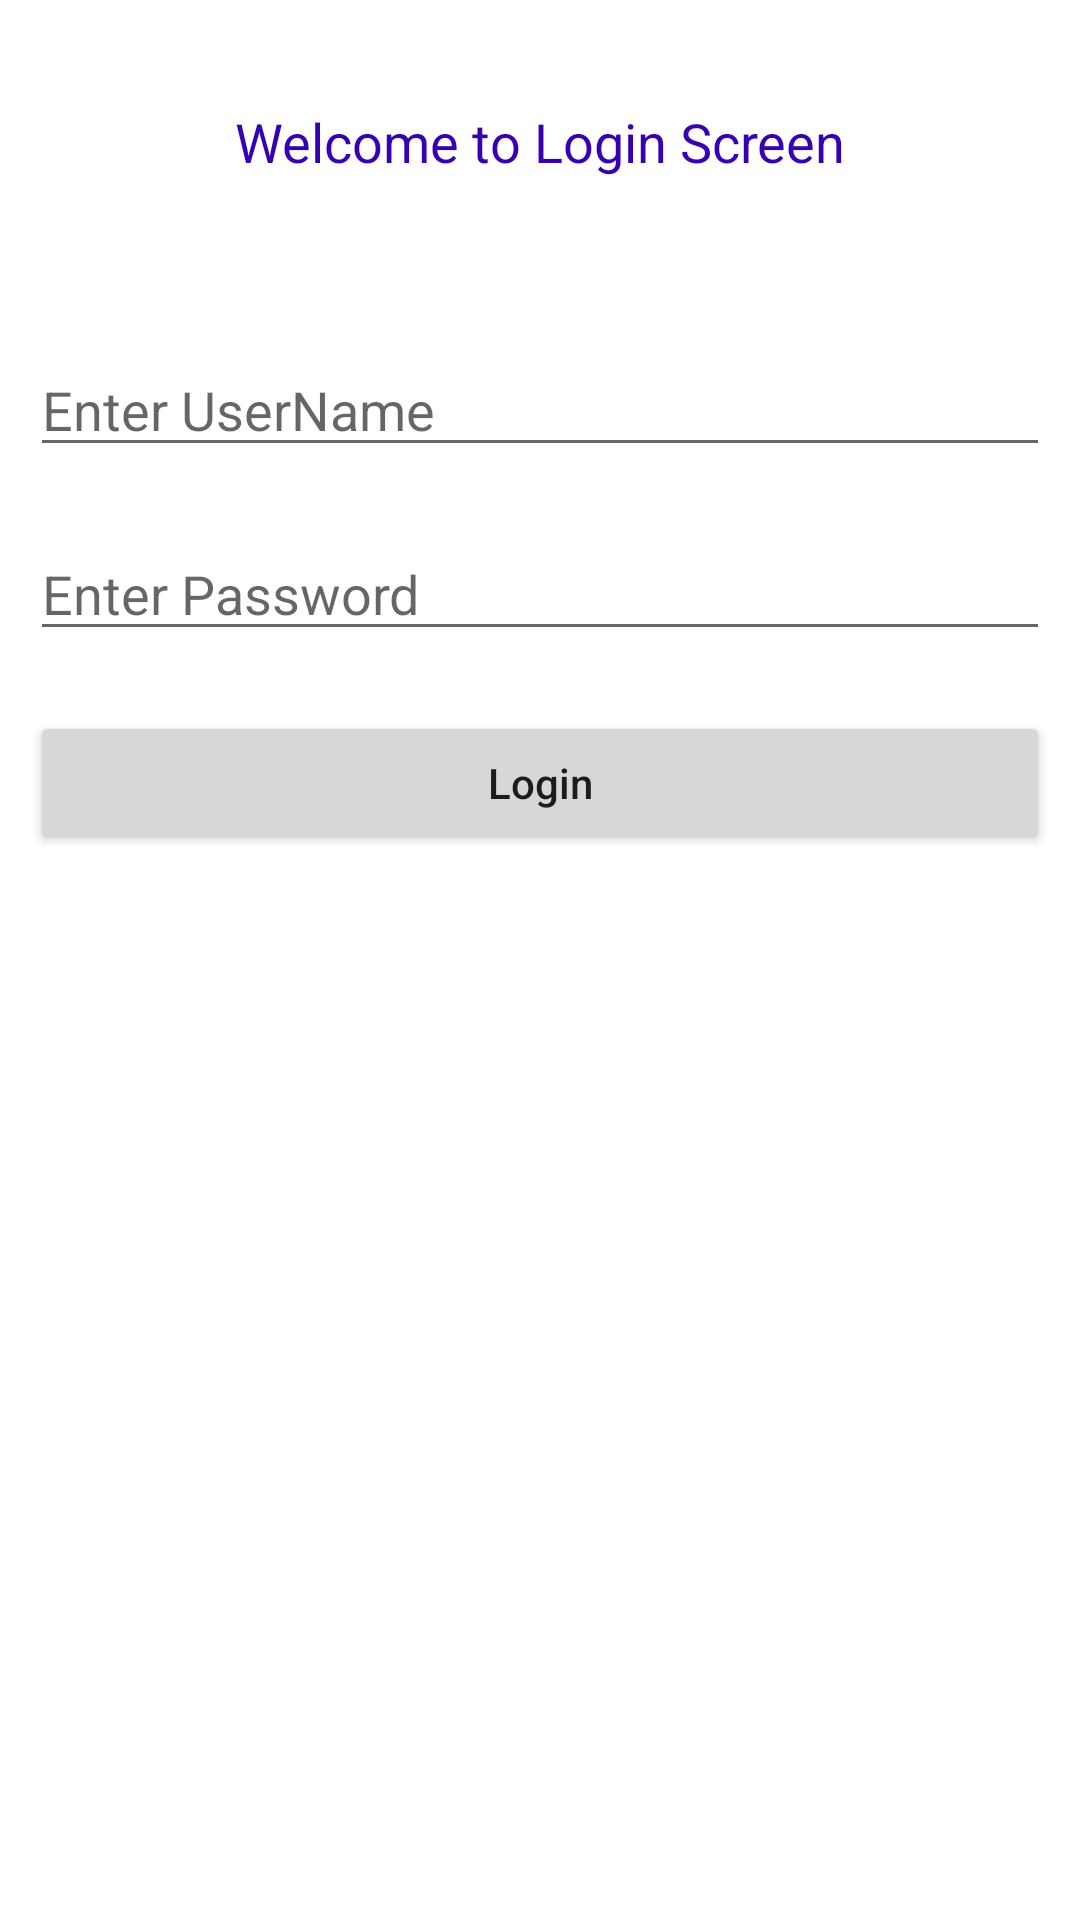

This screen was rendered from an Android layout file. Write that file and the resources it references.
<!-- AndroidManifest.xml: application theme Theme.SanjeevApp -->
<!-- res/layout/activity_main.xml -->
<?xml version="1.0" encoding="utf-8"?>
<RelativeLayout xmlns:android="http://schemas.android.com/apk/res/android"
    xmlns:app="http://schemas.android.com/apk/res-auto"
    xmlns:tools="http://schemas.android.com/tools"
    android:layout_width="match_parent"
    android:layout_height="match_parent"
    tools:context=".MainActivity">

    
    <TextView
        android:id="@+id/idTVHeader"
        android:layout_width="match_parent"
        android:layout_height="wrap_content"
        android:layout_marginTop="30dp"
        android:gravity="center_horizontal"
        android:padding="5dp"
        android:text="Welcome to Login Screen"
        android:textAlignment="center"
        android:textColor="@color/purple_700"
        android:textSize="18sp" />

    
    <EditText
        android:id="@+id/idEdtUserName"
        android:layout_width="match_parent"
        android:layout_height="wrap_content"
        android:layout_below="@id/idTVHeader"
        android:layout_marginStart="10dp"
        android:layout_marginTop="50dp"
        android:layout_marginEnd="10dp"
        android:hint="Enter UserName"
        android:inputType="textEmailAddress" />

    
    <EditText
        android:id="@+id/idEdtPassword"
        android:layout_width="match_parent"
        android:layout_height="wrap_content"
        android:layout_below="@id/idEdtUserName"
        android:layout_marginStart="10dp"
        android:layout_marginTop="20dp"
        android:layout_marginEnd="10dp"
        android:hint="Enter Password"
        android:inputType="textPassword" />

    
    <Button
        android:id="@+id/idBtnLogin"
        android:layout_width="match_parent"
        android:layout_height="wrap_content"
        android:layout_below="@id/idEdtPassword"
        android:layout_marginStart="10dp"
        android:layout_marginTop="20dp"
        android:layout_marginEnd="10dp"
        android:text="Login"
        android:textAllCaps="false" />

</RelativeLayout>
<!-- resources referenced by this layout -->
<resources>
  <style name="Theme.SanjeevApp" parent="Theme.MaterialComponents.DayNight.DarkActionBar">
          
          <item name="colorPrimary">@color/purple_500</item>
          <item name="colorPrimaryVariant">@color/purple_700</item>
          <item name="colorOnPrimary">@color/white</item>
          
          <item name="colorSecondary">@color/teal_200</item>
          <item name="colorSecondaryVariant">@color/teal_700</item>
          <item name="colorOnSecondary">@color/black</item>
          
          <item name="android:statusBarColor" tools:targetApi="l">?attr/colorPrimaryVariant</item>
          
      </style>
  <!-- not gathered from this repository: default colours our renderer supplied (Android Studio template values) -->
  <color name="purple_500">#FF6200EE</color>
  <color name="purple_700">#FF3700B3</color>
  <color name="teal_200">#FF03DAC5</color>
  <color name="teal_700">#FF018786</color>
  <color name="black">#FF000000</color>
  <color name="white">#FFFFFFFF</color>
</resources>
